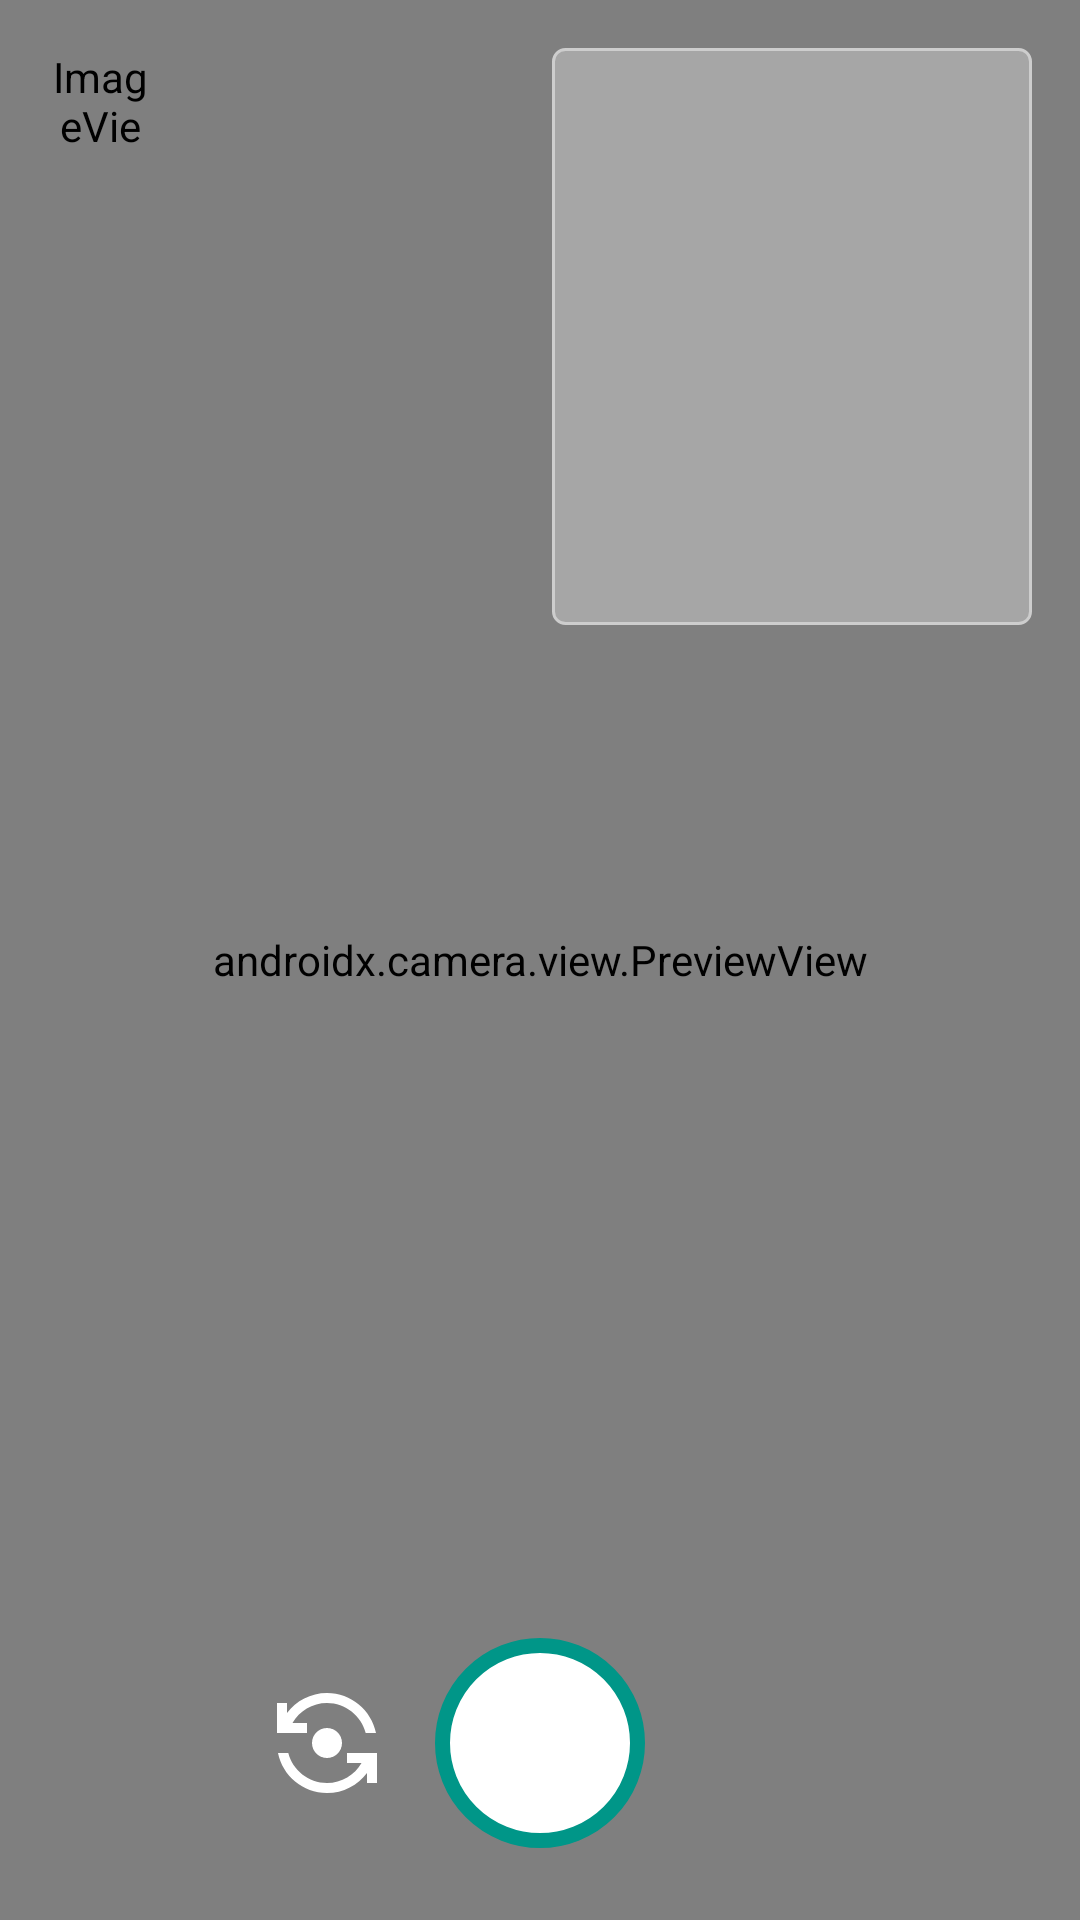

Layout XML and referenced resources for this Android screen:
<!-- AndroidManifest.xml: application theme AppTheme -->
<!-- res/layout/fragment_course_workout.xml -->
<?xml version="1.0" encoding="utf-8"?>
<layout xmlns:android="http://schemas.android.com/apk/res/android"
    xmlns:app="http://schemas.android.com/apk/res-auto"
    xmlns:tools="http://schemas.android.com/tools">

    <androidx.constraintlayout.widget.ConstraintLayout
        android:layout_width="match_parent"
        android:layout_height="match_parent"
        android:background="#000000">

        <androidx.camera.view.PreviewView
            android:id="@+id/view_finder"
            android:layout_width="match_parent"
            android:layout_height="match_parent"
            android:background="@drawable/background_border"
            app:layout_constraintBottom_toBottomOf="parent"
            app:layout_constraintEnd_toEndOf="parent"
            app:layout_constraintStart_toStartOf="parent"
            app:layout_constraintTop_toTopOf="parent" />

        <ImageView
            android:id="@+id/back_image"
            android:layout_width="35dp"
            android:layout_height="35dp"
            android:layout_marginStart="16dp"
            android:layout_marginTop="16dp"
            android:contentDescription="@string/height"
            app:layout_constraintStart_toStartOf="parent"
            app:layout_constraintTop_toTopOf="parent"
            app:srcCompat="@drawable/icon_arrow_back_rounded" />

        <LinearLayout
            android:layout_width="0dp"
            android:layout_height="wrap_content"
            android:layout_marginTop="16dp"
            android:layout_marginEnd="16dp"
            android:background="@drawable/background_border_solid"
            android:orientation="vertical"
            android:padding="5dp"
            app:layout_constraintEnd_toEndOf="parent"
            app:layout_constraintTop_toTopOf="parent">

            <TextView
                android:id="@+id/step_name"
                style="@style/textPrimaryMedium"
                android:layout_width="150dp"
                android:layout_height="wrap_content"
                android:gravity="center"
                android:paddingStart="10dp"
                android:paddingTop="2.5dp"
                android:paddingEnd="10dp"
                android:paddingBottom="2.5dp"
                android:textAllCaps="true"
                android:textColor="@color/colorTextIcons"
                android:textStyle="bold"
                tools:text="Butt Kicks" />

            <ImageView
                android:id="@+id/step_image"
                android:layout_width="150dp"
                android:layout_height="150dp"
                android:contentDescription="@string/image_description"
                android:scaleType="centerCrop"
                tools:srcCompat="@tools:sample/avatars" />
        </LinearLayout>

        <TextView
            android:id="@+id/feedback_message"
            style="@style/textPrimaryMedium"
            android:layout_width="0dp"
            android:layout_height="wrap_content"
            android:layout_marginStart="16dp"
            android:layout_marginEnd="16dp"
            android:textAlignment="center"
            android:textColor="@color/colorTextIcons"
            android:textSize="30sp"
            android:textStyle="bold"
            app:layout_constraintBottom_toBottomOf="parent"
            app:layout_constraintEnd_toEndOf="parent"
            app:layout_constraintStart_toStartOf="parent"
            app:layout_constraintTop_toTopOf="parent"
            tools:text="Are your ready ?" />

        <ImageView
            android:id="@+id/flip_camera"
            android:layout_width="40dp"
            android:layout_height="40dp"
            android:layout_marginEnd="16dp"
            android:contentDescription="@string/image_description"
            app:layout_constraintBottom_toBottomOf="@+id/timer"
            app:layout_constraintEnd_toStartOf="@+id/timer"
            app:layout_constraintTop_toTopOf="@+id/timer"
            app:srcCompat="@drawable/icon_flip_camera" />

        <TextView
            android:id="@+id/timer"
            style="@style/textPrimaryMedium"
            android:layout_width="70dp"
            android:layout_height="70dp"
            android:layout_marginBottom="24dp"
            android:background="@drawable/background_pose_success"
            android:gravity="center"
            android:textStyle="bold"
            app:layout_constraintBottom_toBottomOf="parent"
            app:layout_constraintEnd_toEndOf="parent"
            app:layout_constraintStart_toStartOf="parent"
            tools:text="40S" />

    </androidx.constraintlayout.widget.ConstraintLayout>
</layout>
<!-- resources referenced by this layout -->
<resources>
  <color name="colorTextIcons">#FFFFFF</color>
  <!-- drawable background_border_solid (drawable) -->
  <?xml version="1.0" encoding="utf-8"?>
  <shape xmlns:android="http://schemas.android.com/apk/res/android"
      android:shape="rectangle">
      <corners android:radius="@dimen/cornerRadius" />
      <stroke
          android:width="1dp"
          android:color="@color/colorDivider" />
      <solid android:color="#80CDCDCD" />
  </shape>
  <!-- drawable background_pose_success (drawable) -->
  <?xml version="1.0" encoding="utf-8"?>
  <shape xmlns:android="http://schemas.android.com/apk/res/android"
      android:shape="oval">
      <stroke
          android:width="5dp"
          android:color="@color/colorPrimary" />
      <solid android:color="@color/colorTextIcons" />
      <size
          android:width="30dp"
          android:height="30dp" />
      <padding
          android:bottom="5dp"
          android:left="5dp"
          android:right="5dp"
          android:top="5dp" />
  </shape>
  <!-- drawable icon_arrow_back_rounded (drawable) -->
  <?xml version="1.0" encoding="utf-8"?>
  <layer-list xmlns:android="http://schemas.android.com/apk/res/android">
      <item>
          <shape android:shape="oval">
              <solid android:color="@color/colorTextIcons" />
              <size
                  android:width="30dp"
                  android:height="30dp" />
              <padding
                  android:bottom="5dp"
                  android:left="5dp"
                  android:right="5dp"
                  android:top="5dp" />
          </shape>
      </item>
      <item android:drawable="@drawable/icon_arrow_back" />
  </layer-list>
  <!-- drawable icon_flip_camera (drawable) -->
  <vector xmlns:android="http://schemas.android.com/apk/res/android"
      android:width="24dp"
      android:height="24dp"
      android:tint="@color/colorTextIcons"
      android:viewportWidth="24"
      android:viewportHeight="24">
      <path
          android:fillColor="@android:color/white"
          android:pathData="M9,12c0,1.66 1.34,3 3,3s3,-1.34 3,-3s-1.34,-3 -3,-3S9,10.34 9,12z" />
      <path
          android:fillColor="@android:color/white"
          android:pathData="M8,10V8H5.09C6.47,5.61 9.05,4 12,4c3.72,0 6.85,2.56 7.74,6h2.06c-0.93,-4.56 -4.96,-8 -9.8,-8C8.73,2 5.82,3.58 4,6.01V4H2v6H8z" />
      <path
          android:fillColor="@android:color/white"
          android:pathData="M16,14v2h2.91c-1.38,2.39 -3.96,4 -6.91,4c-3.72,0 -6.85,-2.56 -7.74,-6H2.2c0.93,4.56 4.96,8 9.8,8c3.27,0 6.18,-1.58 8,-4.01V20h2v-6H16z" />
  </vector>
  <string name="height">Height</string>
  <string name="image_description">Image Description</string>
  <style name="textPrimaryMedium">
          <item name="android:color">@color/colorPrimaryText</item>
          <item name="android:textSize">@dimen/textMediumSize</item>
          <item name="android:fontFamily">@font/roboto</item>
      </style>
  <style name="AppTheme" parent="Theme.MaterialComponents.Light.NoActionBar">
          <item name="colorPrimary">@color/colorPrimary</item>
          <item name="colorPrimaryDark">@color/colorPrimaryDark</item>
          <item name="colorAccent">@color/colorAccent</item>
      </style>
  <dimen name="cornerRadius">4dp</dimen>
  <color name="colorDivider">#CDCDCD</color>
  <color name="colorPrimary">#009688</color>
  <color name="colorPrimaryText">#000000</color>
  <dimen name="textMediumSize">20sp</dimen>
  <color name="colorPrimaryDark">#00796B</color>
  <color name="colorAccent">#FFC107</color>
</resources>
